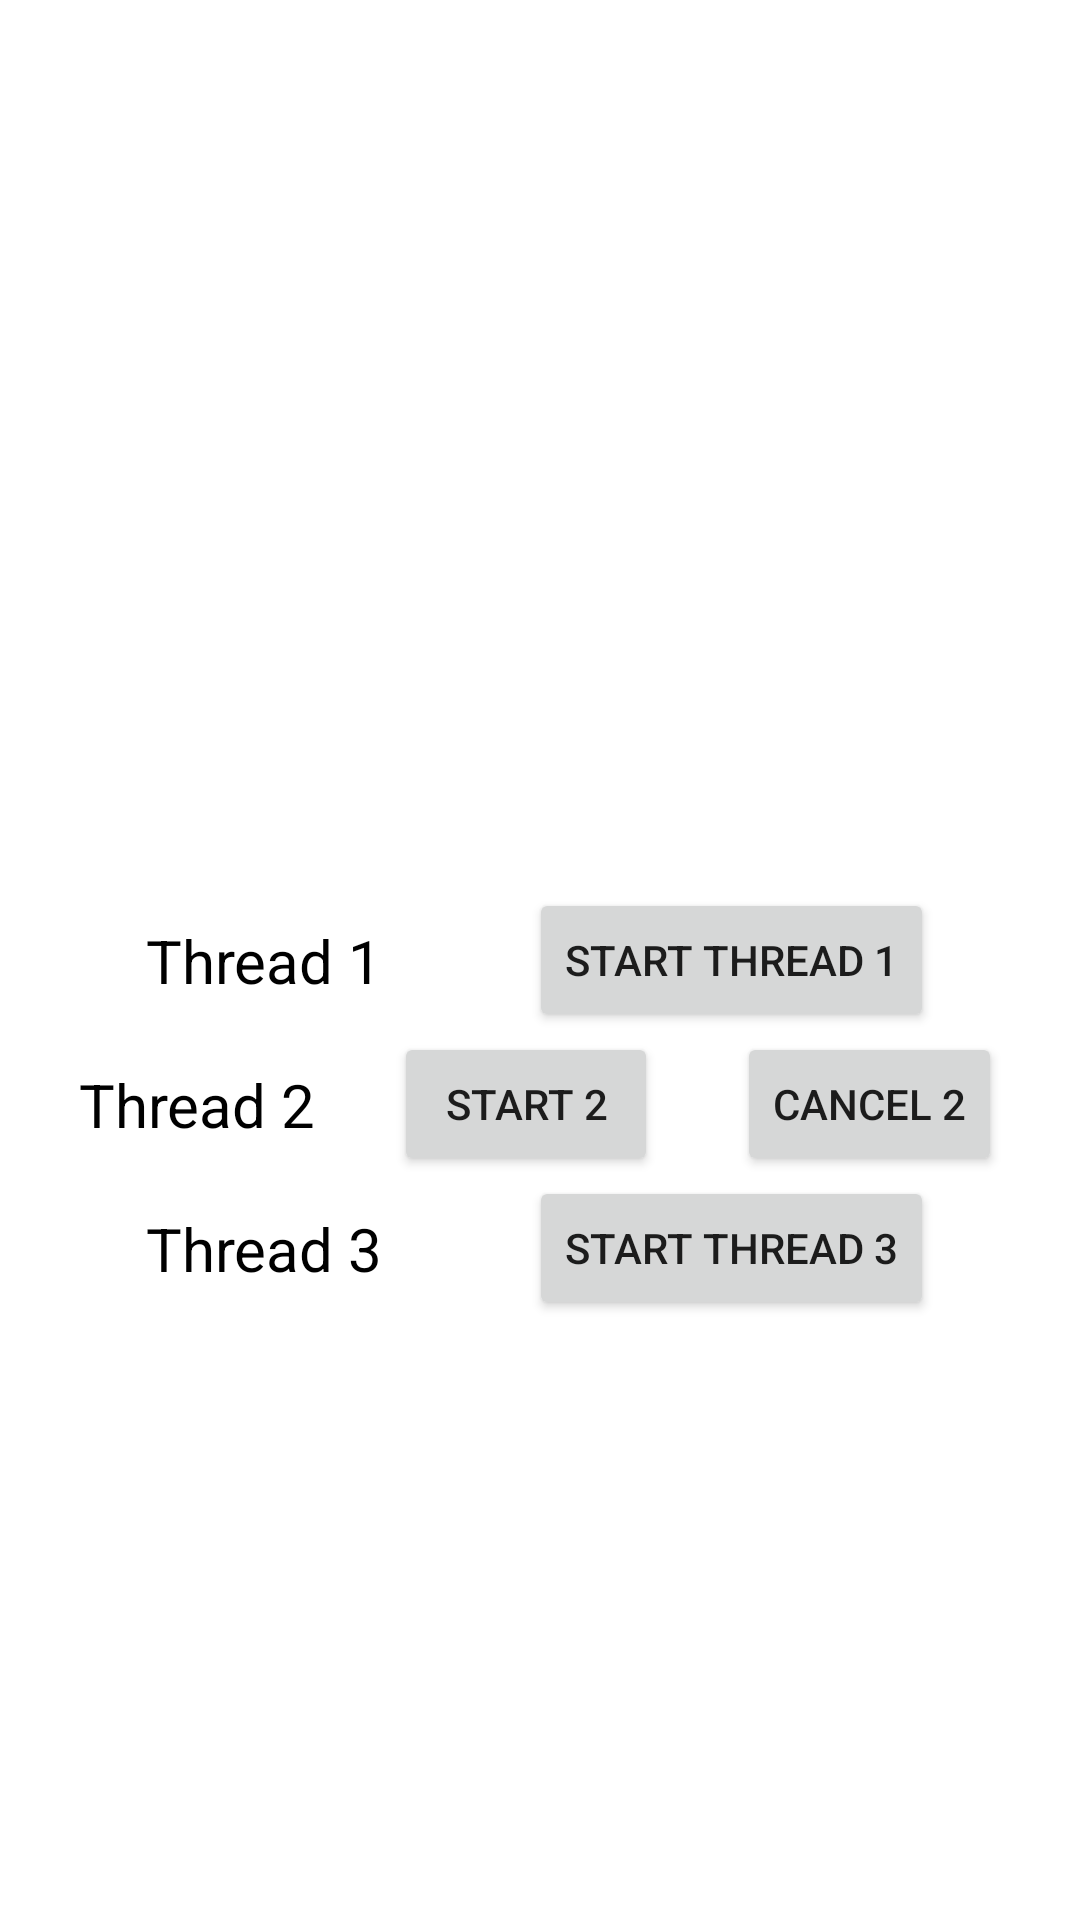

The Android layout XML behind this screen, and the referenced resources:
<!-- AndroidManifest.xml: application theme Theme.LearnThread -->
<!-- res/layout/fragment_thread.xml -->
<?xml version="1.0" encoding="utf-8"?>
<androidx.constraintlayout.widget.ConstraintLayout xmlns:android="http://schemas.android.com/apk/res/android"
    xmlns:app="http://schemas.android.com/apk/res-auto"
    xmlns:tools="http://schemas.android.com/tools"
    android:layout_width="match_parent"
    android:layout_height="match_parent"
    tools:context=".ThreadFragment">

    <TextView
        android:id="@+id/tv1"
        android:layout_width="wrap_content"
        android:layout_height="wrap_content"
        android:text="Thread 1"
        android:textColor="@color/black"
        android:textSize="20sp"
        app:layout_constraintBottom_toBottomOf="@id/btn1"
        app:layout_constraintLeft_toLeftOf="parent"
        app:layout_constraintRight_toLeftOf="@id/btn1"
        app:layout_constraintTop_toTopOf="@id/btn1" />

    <Button
        android:id="@+id/btn1"
        android:layout_width="wrap_content"
        android:layout_height="wrap_content"
        android:text="Start Thread 1"
        app:layout_constraintBottom_toBottomOf="parent"
        app:layout_constraintLeft_toRightOf="@id/tv1"
        app:layout_constraintRight_toRightOf="parent"
        app:layout_constraintTop_toTopOf="parent" />

    <TextView
        android:id="@+id/tv2"
        android:layout_width="wrap_content"
        android:layout_height="wrap_content"
        android:text="Thread 2"
        android:textColor="@color/black"
        android:textSize="20sp"
        app:layout_constraintBottom_toBottomOf="@id/btn2"
        app:layout_constraintLeft_toLeftOf="parent"
        app:layout_constraintRight_toLeftOf="@id/btn2"
        app:layout_constraintTop_toTopOf="@id/btn2" />

    <Button
        android:id="@+id/btn2"
        android:layout_width="wrap_content"
        android:layout_height="wrap_content"
        android:text="Start 2"
        app:layout_constraintLeft_toRightOf="@id/tv2"
        app:layout_constraintRight_toLeftOf="@id/btn2Cancel"
        app:layout_constraintTop_toBottomOf="@id/btn1" />

    <Button
        android:id="@+id/btn2Cancel"
        android:layout_width="wrap_content"
        android:layout_height="wrap_content"
        android:text="Cancel 2"
        app:layout_constraintLeft_toRightOf="@id/btn2"
        app:layout_constraintRight_toRightOf="parent"
        app:layout_constraintTop_toBottomOf="@id/btn1" />

    <TextView
        android:id="@+id/tv3"
        android:layout_width="wrap_content"
        android:layout_height="wrap_content"
        android:text="Thread 3"
        android:textColor="@color/black"
        android:textSize="20sp"
        app:layout_constraintBottom_toBottomOf="@id/btn3"
        app:layout_constraintLeft_toLeftOf="parent"
        app:layout_constraintRight_toLeftOf="@id/btn3"
        app:layout_constraintTop_toTopOf="@id/btn3" />

    <Button
        android:id="@+id/btn3"
        android:layout_width="wrap_content"
        android:layout_height="wrap_content"
        android:text="Start Thread 3"
        app:layout_constraintLeft_toRightOf="@id/tv3"
        app:layout_constraintRight_toRightOf="parent"
        app:layout_constraintTop_toBottomOf="@id/btn2" />

</androidx.constraintlayout.widget.ConstraintLayout>
<!-- resources referenced by this layout -->
<resources>
  <style name="Theme.LearnThread" parent="Theme.MaterialComponents.DayNight.DarkActionBar">
          
          <item name="colorPrimary">@color/purple_500</item>
          <item name="colorPrimaryVariant">@color/purple_700</item>
          <item name="colorOnPrimary">@color/white</item>
          
          <item name="colorSecondary">@color/teal_200</item>
          <item name="colorSecondaryVariant">@color/teal_700</item>
          <item name="colorOnSecondary">@color/black</item>
          
          <item name="android:statusBarColor" tools:targetApi="l">?attr/colorPrimaryVariant</item>
          
      </style>
  <!-- not gathered from this repository: default colours our renderer supplied (Android Studio template values) -->
  <color name="purple_500">#FF6200EE</color>
  <color name="purple_700">#FF3700B3</color>
  <color name="teal_200">#FF03DAC5</color>
  <color name="teal_700">#FF018786</color>
  <color name="black">#FF000000</color>
  <color name="white">#FFFFFFFF</color>
</resources>
